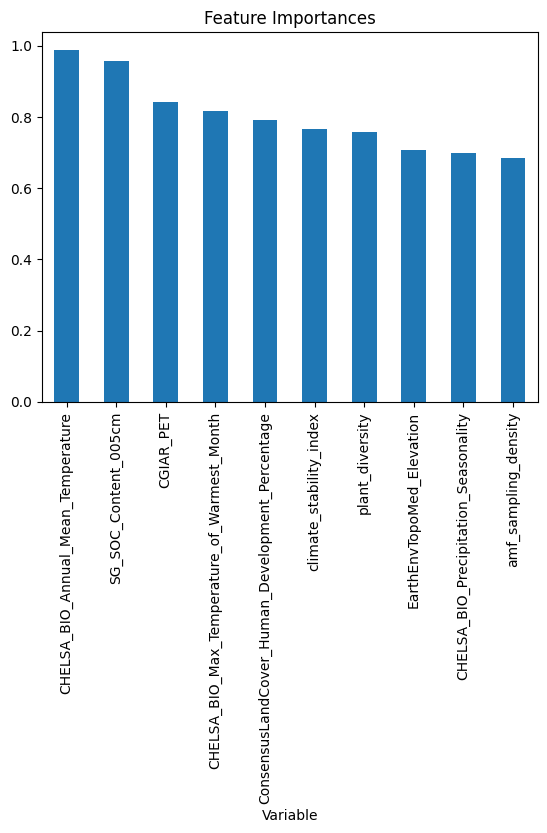

Data behind this chart, as committed beside it:
, Variable, Feature_Importance
1, CHELSA_BIO_Annual_Mean_Temperature, 0.9884
19, SG_SOC_Content_005cm, 0.9584
0, CGIAR_PET, 0.8419
3, CHELSA_BIO_Max_Temperature_of_Warmest_Mo…, 0.8163
5, ConsensusLandCover_Human_Development_Per…, 0.7927
24, climate_stability_index, 0.7669
26, plant_diversity, 0.7569
11, EarthEnvTopoMed_Elevation, 0.7079
4, CHELSA_BIO_Precipitation_Seasonality, 0.6981
22, amf_sampling_density, 0.6857
2, CHELSA_BIO_Annual_Precipitation, 0.6147
17, MODIS_NPP, 0.5985
20, SG_Sand_Content_005cm, 0.5952
23, area_sampled, 0.5662
16, GlobBiomass_AboveGroundBiomass, 0.5238
21, SG_Soil_pH_H2O_005cm, 0.5146
8, EarthEnvTexture_Homogeneity_EVI, 0.4902
12, EarthEnvTopoMed_Slope, 0.4729
9, EarthEnvTopoMed_AspectCosine, 0.4618
25, extraction_dna_mass, 0.4499
13, EarthEnvTopoMed_TopoPositionIndex, 0.3982
6, EarthEnvTexture_CoOfVar_EVI, 0.3834
10, EarthEnvTopoMed_AspectSine, 0.364
7, EarthEnvTexture_Correlation_EVI, 0.3553
15, GHS_Population_Density, 0.3144
46, sequencing_platform454Roche, 0.2806
31, primersAMV4_5NF_AMDGR, 0.2664
47, sequencing_platformIllumina, 0.2567
18, SG_Depth_to_bedrock, 0.2469
42, primersWANDA_AML2, 0.2465
44, sample_typesoil, 0.1912
28, primersAML1_AML2_then_NS31_AM1, 0.1585
43, sample_typerhizosphere_soil, 0.1422
14, EsaCci_BurntAreasProbability, 0.1379
41, primersNS31_AML2, 0.1169
38, primersNS1_NS4_then_AMV4_5NF_AMDGR, 0.08186
34, primersGlomerWT0_Glomer1536_then_NS31_AM…, 0.05939
40, primersNS31_AM1, 0.03485
35, primersGlomerWT0_Glomer1536_then_NS31_AM…, 0.03247
27, primersAML1_AML2_then_AMV4_5NF_AMDGR, 0.02521
36, primersNS1_NS41_then_AML1_AML2, 0.01303
37, primersNS1_NS4_then_AML1_AML2, 0.01042
39, primersNS1_NS4_then_NS31_AM1, 0.004413
29, primersAML1_AML2_then_nu_SSU_0595_5__nu_…, 0.0
33, primersGeoA2_NS4_then_NS31_AML2, 0.0
32, primersGeoA2_AML2_then_NS31_AMDGR, 0.0
45, sample_typetopsoil, 0.0
30, primersAMV4_5F_AMDGR, 0.0
